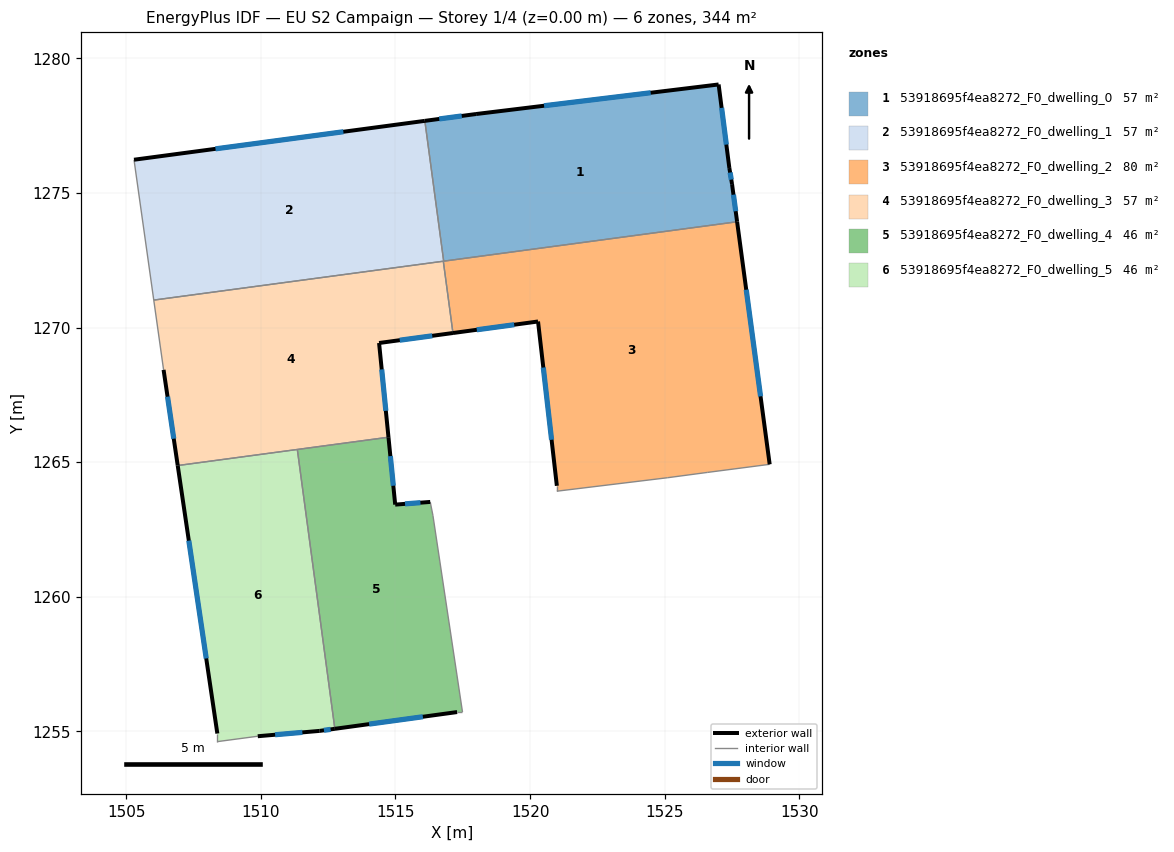
=== STOREY PLAN SPEC (per zone: floor XY polygon, exterior-wall plan segments, windows/doors) ===
zone 1: 53918695f4ea8272_F0_dwelling_0  (57.3 m²)
  floor: (1527.00, 1279.03) (1527.40, 1275.93) (1527.50, 1275.33) (1527.69, 1273.93) (1516.79, 1272.47) (1516.09, 1277.68) (1518.00, 1277.93)
  exterior wall: (1518.00, 1277.93) – (1516.09, 1277.68)  [1.9 m]
    window: (1517.46, 1277.86) – (1516.62, 1277.75)  [1.1 m²]
  exterior wall: (1527.00, 1279.03) – (1518.00, 1277.93)  [9.1 m]
    window: (1524.48, 1278.73) – (1520.52, 1278.24)  [5.3 m²]
  exterior wall: (1527.40, 1275.93) – (1527.00, 1279.03)  [3.1 m]
    window: (1527.29, 1276.80) – (1527.12, 1278.16)  [1.8 m²]
  exterior wall: (1527.50, 1275.33) – (1527.40, 1275.93)  [0.6 m]
    window: (1527.47, 1275.50) – (1527.43, 1275.76)  [0.4 m²]
  exterior wall: (1527.69, 1273.93) – (1527.50, 1275.33)  [1.4 m]
    window: (1527.64, 1274.32) – (1527.56, 1274.94)  [0.8 m²]
  interior walls: 2
zone 2: 53918695f4ea8272_F0_dwelling_1  (57.3 m²)
  floor: (1516.09, 1277.68) (1516.79, 1272.47) (1506.02, 1271.02) (1505.29, 1276.24)
  exterior wall: (1516.09, 1277.68) – (1505.29, 1276.24)  [10.9 m]
    window: (1513.06, 1277.28) – (1508.31, 1276.64)  [6.3 m²]
  interior walls: 4
zone 3: 53918695f4ea8272_F0_dwelling_2  (79.9 m²)
  floor: (1527.69, 1273.93) (1528.90, 1264.92) (1526.60, 1264.62) (1525.10, 1264.42) (1520.99, 1263.92) (1520.99, 1264.12) (1520.30, 1270.23) (1517.14, 1269.80) (1516.78, 1272.47)
  exterior wall: (1528.90, 1264.92) – (1527.69, 1273.93)  [9.1 m]
    window: (1528.56, 1267.45) – (1528.03, 1271.41)  [5.3 m²]
  exterior wall: (1520.30, 1270.23) – (1520.99, 1264.12)  [6.1 m]
    window: (1520.49, 1268.52) – (1520.80, 1265.83)  [3.6 m²]
  exterior wall: (1517.14, 1269.80) – (1520.30, 1270.23)  [3.2 m]
    window: (1518.02, 1269.92) – (1519.41, 1270.11)  [1.8 m²]
  interior walls: 7
zone 4: 53918695f4ea8272_F0_dwelling_3  (57.3 m²)
  floor: (1516.78, 1272.47) (1517.14, 1269.80) (1514.39, 1269.43) (1514.74, 1265.93) (1506.91, 1264.88) (1506.39, 1268.43) (1506.02, 1271.02)
  exterior wall: (1506.39, 1268.43) – (1506.91, 1264.88)  [3.6 m]
    window: (1506.53, 1267.44) – (1506.76, 1265.87)  [2.1 m²]
  exterior wall: (1514.39, 1269.43) – (1517.14, 1269.80)  [2.8 m]
    window: (1515.16, 1269.53) – (1516.37, 1269.70)  [1.6 m²]
  exterior wall: (1514.74, 1265.93) – (1514.39, 1269.43)  [3.5 m]
    window: (1514.64, 1266.91) – (1514.49, 1268.45)  [2.0 m²]
  interior walls: 5
zone 5: 53918695f4ea8272_F0_dwelling_4  (45.9 m²)
  floor: (1516.29, 1263.53) (1516.39, 1263.03) (1517.49, 1255.72) (1517.29, 1255.72) (1512.75, 1255.10) (1511.35, 1265.47) (1514.74, 1265.93) (1514.99, 1263.42)
  exterior wall: (1512.75, 1255.10) – (1517.29, 1255.72)  [4.6 m]
    window: (1514.02, 1255.27) – (1516.02, 1255.54)  [2.7 m²]
  exterior wall: (1514.99, 1263.42) – (1514.74, 1265.93)  [2.5 m]
    window: (1514.92, 1264.13) – (1514.81, 1265.23)  [1.5 m²]
  exterior wall: (1516.29, 1263.53) – (1514.99, 1263.42)  [1.3 m]
    window: (1515.93, 1263.50) – (1515.35, 1263.45)  [0.8 m²]
  interior walls: 5
zone 6: 53918695f4ea8272_F0_dwelling_5  (45.9 m²)
  floor: (1511.35, 1265.47) (1512.75, 1255.10) (1512.19, 1255.02) (1509.88, 1254.82) (1508.38, 1254.62) (1508.38, 1254.92) (1506.91, 1264.88)
  exterior wall: (1506.91, 1264.88) – (1508.38, 1254.92)  [10.1 m]
    window: (1507.32, 1262.09) – (1507.97, 1257.71)  [5.8 m²]
  exterior wall: (1512.19, 1255.02) – (1512.75, 1255.10)  [0.6 m]
    window: (1512.34, 1255.04) – (1512.59, 1255.08)  [0.3 m²]
  exterior wall: (1509.88, 1254.82) – (1512.19, 1255.02)  [2.3 m]
    window: (1510.53, 1254.88) – (1511.54, 1254.96)  [1.3 m²]
  interior walls: 4

=== DERIVED (storey summary) ===
Building: EU S2 Campaign
Storey: 1 of 4  (floor level z = 0.00 m)
Storey gross floor area: 343.6 m²
Zones on this storey: 6
  - 53918695f4ea8272_F0_dwelling_0: floor 57.3 m²; exterior wall 16.1 m (48.4 m²); 5 window(s) 9.4 m²; WWR 19.3%
  - 53918695f4ea8272_F0_dwelling_1: floor 57.3 m²; exterior wall 10.9 m (32.7 m²); 1 window(s) 6.3 m²; WWR 19.3%
  - 53918695f4ea8272_F0_dwelling_2: floor 79.9 m²; exterior wall 18.4 m (55.3 m²); 3 window(s) 10.7 m²; WWR 19.3%
  - 53918695f4ea8272_F0_dwelling_3: floor 57.3 m²; exterior wall 9.9 m (29.6 m²); 3 window(s) 5.7 m²; WWR 19.3%
  - 53918695f4ea8272_F0_dwelling_4: floor 45.9 m²; exterior wall 8.4 m (25.2 m²); 3 window(s) 4.9 m²; WWR 19.3%
  - 53918695f4ea8272_F0_dwelling_5: floor 45.9 m²; exterior wall 12.9 m (38.8 m²); 3 window(s) 7.5 m²; WWR 19.3%
Zone adjacency (shared interzone walls):
  - 53918695f4ea8272_F0_dwelling_0 ↔ 53918695f4ea8272_F0_dwelling_1
  - 53918695f4ea8272_F0_dwelling_0 ↔ 53918695f4ea8272_F0_dwelling_2
  - 53918695f4ea8272_F0_dwelling_1 ↔ 53918695f4ea8272_F0_dwelling_2
  - 53918695f4ea8272_F0_dwelling_1 ↔ 53918695f4ea8272_F0_dwelling_3
  - 53918695f4ea8272_F0_dwelling_2 ↔ 53918695f4ea8272_F0_dwelling_3
  - 53918695f4ea8272_F0_dwelling_3 ↔ 53918695f4ea8272_F0_dwelling_4
  - 53918695f4ea8272_F0_dwelling_3 ↔ 53918695f4ea8272_F0_dwelling_5
  - 53918695f4ea8272_F0_dwelling_4 ↔ 53918695f4ea8272_F0_dwelling_5